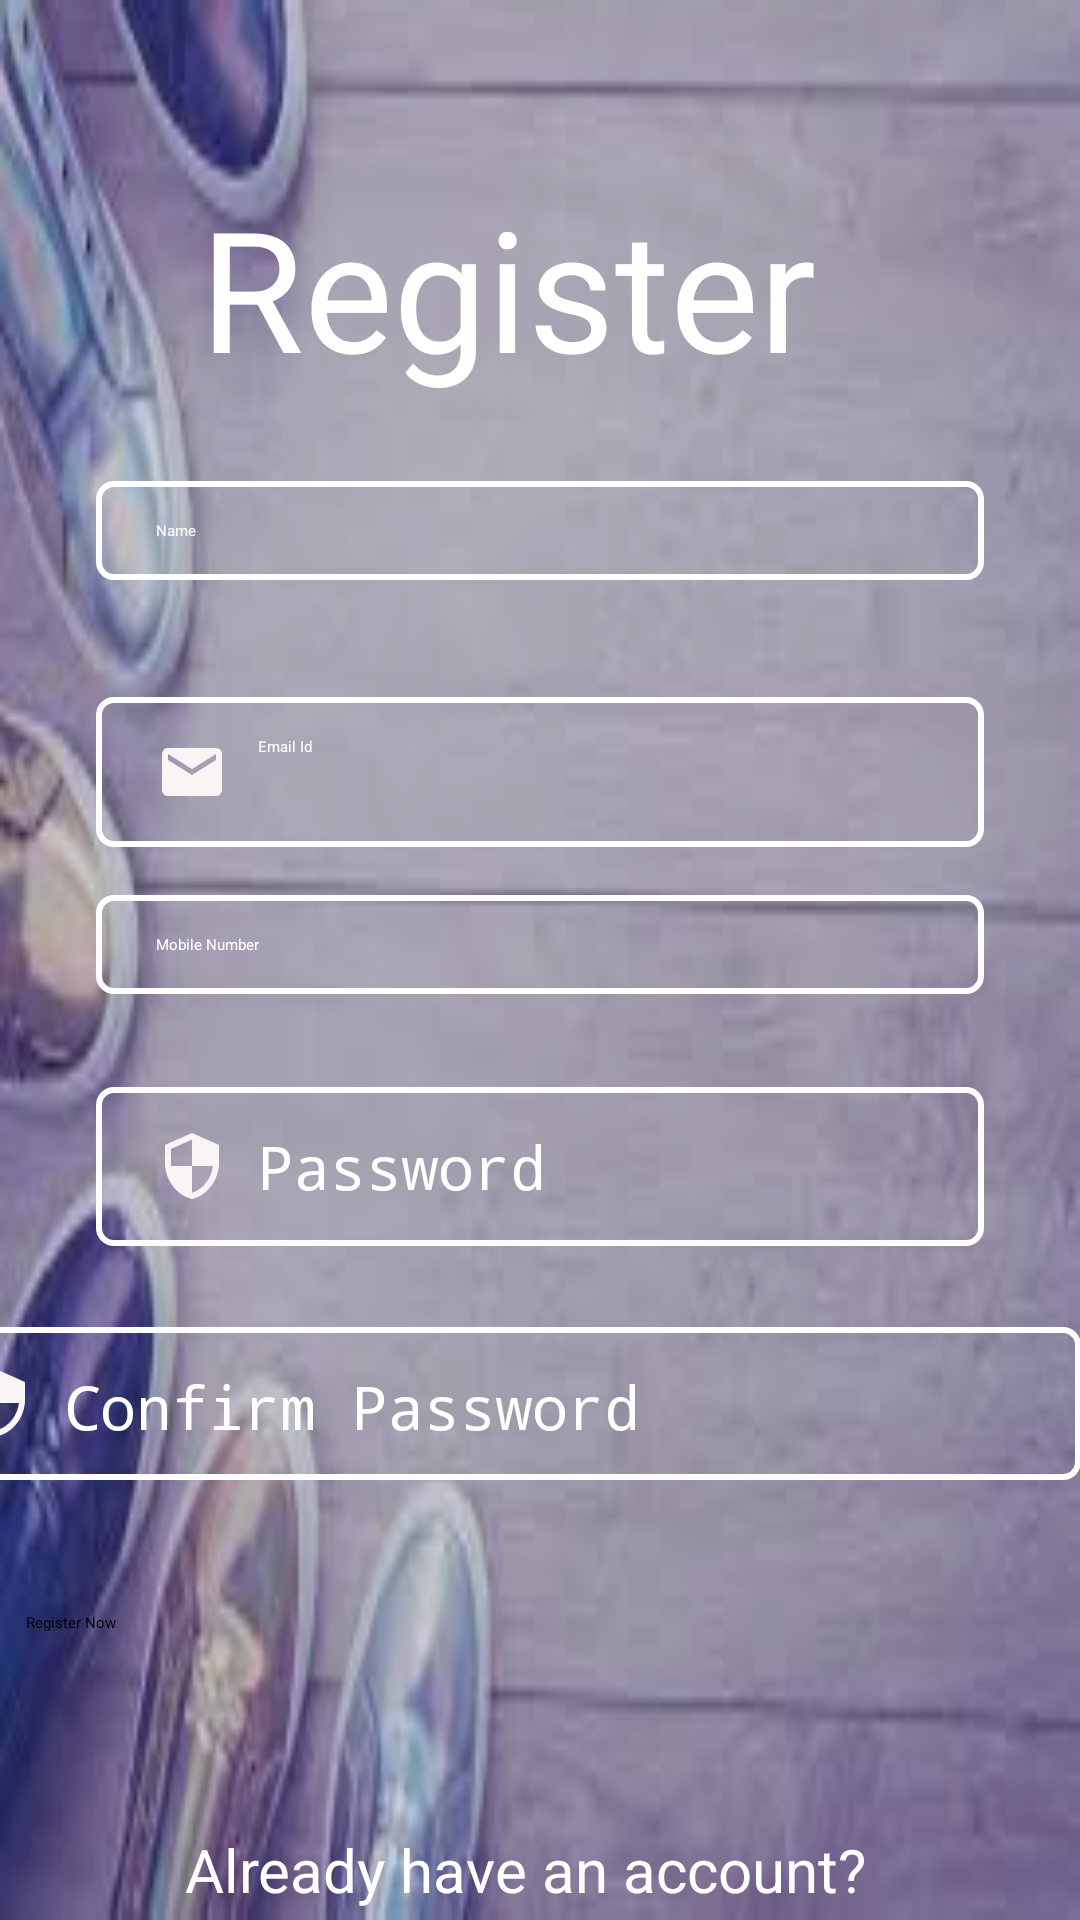

Here is an Android app screen rendered from its layout file. Give the layout XML and the strings, colors and styles it references.
<!-- AndroidManifest.xml: application theme Theme.Project2_LakshdeepKaur -->
<!-- res/layout/activity_register.xml -->
<?xml version="1.0" encoding="utf-8"?>
<androidx.constraintlayout.widget.ConstraintLayout xmlns:android="http://schemas.android.com/apk/res/android"
    xmlns:app="http://schemas.android.com/apk/res-auto"
    xmlns:tools="http://schemas.android.com/tools"
    android:id="@+id/main"
    android:layout_width="match_parent"
    android:layout_height="match_parent"
    tools:context=".registerActivity"
    android:background="@drawable/img">

    <View
        android:layout_height="match_parent"
        android:layout_width="match_parent"
        android:background="#483F51B5"/>

        <androidx.constraintlayout.widget.ConstraintLayout
            android:layout_width="match_parent"
            android:layout_height="match_parent">

            <TextView
                android:id="@+id/textView6"
                android:layout_width="215dp"
                android:layout_height="89dp"
                android:gravity="center"
                android:text="@string/register"
                android:textColor="@color/white"
                android:textSize="56sp"
                app:layout_constraintBottom_toBottomOf="parent"
                app:layout_constraintEnd_toEndOf="parent"
                app:layout_constraintHorizontal_bias="0.428"
                app:layout_constraintStart_toStartOf="parent"
                app:layout_constraintTop_toTopOf="parent"
                app:layout_constraintVertical_bias="0.093" />

            <EditText
                android:id="@+id/inputName"
                android:layout_width="0dp"
                android:layout_height="wrap_content"
                android:layout_marginStart="32dp"
                android:layout_marginTop="20dp"
                android:layout_marginEnd="32dp"
                android:background="@drawable/input_bg"
                android:drawablePadding="10dp"
                android:ems="10"
                android:hint="@string/name"
                android:inputType="text"
                android:paddingLeft="20dp"
                android:paddingTop="13dp"
                android:paddingRight="20dp"
                android:paddingBottom="13dp"
                android:textColor="@color/white"
                android:textColorHint="@color/white"
                app:layout_constraintEnd_toEndOf="parent"
                app:layout_constraintHorizontal_bias="0.0"
                app:layout_constraintStart_toStartOf="parent"
                app:layout_constraintTop_toBottomOf="@+id/textView6" />

            <EditText
                android:id="@+id/inputMobile"
                android:layout_width="0dp"
                android:layout_height="wrap_content"
                android:layout_marginStart="32dp"
                android:layout_marginTop="16dp"
                android:layout_marginEnd="32dp"
                android:background="@drawable/input_bg"
                android:drawablePadding="10dp"
                android:ems="10"
                android:hint="@string/mobile_number"
                android:inputType="phone"
                android:paddingLeft="20dp"
                android:paddingTop="13dp"
                android:paddingRight="20dp"
                android:paddingBottom="13dp"
                android:textColor="@color/white"
                android:textColorHint="@color/white"
                app:layout_constraintEnd_toEndOf="parent"
                app:layout_constraintStart_toStartOf="parent"
                app:layout_constraintTop_toBottomOf="@+id/inputEmail" />

            <EditText
                android:id="@+id/inputEmail"
                android:layout_width="0dp"
                android:layout_height="wrap_content"
                android:layout_marginStart="32dp"
                android:layout_marginTop="92dp"
                android:layout_marginEnd="32dp"
                android:background="@drawable/input_bg"
                android:drawableLeft="@drawable/baseline_email_24"
                android:drawablePadding="10dp"
                android:ems="10"
                android:hint="@string/email_id"
                android:inputType="textEmailAddress"
                android:paddingLeft="20dp"
                android:paddingTop="13dp"
                android:paddingRight="20dp"
                android:paddingBottom="13dp"
                android:textColor="@color/white"
                android:textColorHint="@color/white"
                app:layout_constraintEnd_toEndOf="parent"
                app:layout_constraintHorizontal_bias="0.0"
                app:layout_constraintStart_toStartOf="parent"
                app:layout_constraintTop_toBottomOf="@+id/textView6" />

            <EditText
                android:id="@+id/inputPassword"
                android:layout_width="0dp"
                android:layout_height="wrap_content"
                android:layout_marginStart="32dp"
                android:layout_marginTop="80dp"
                android:layout_marginEnd="32dp"
                android:background="@drawable/input_bg"
                android:drawableLeft="@drawable/baseline_security_24"
                android:drawablePadding="10dp"
                android:ems="12"
                android:hint="@string/password"
                android:inputType="textPassword"
                android:paddingLeft="20dp"
                android:paddingTop="13dp"
                android:paddingRight="20dp"
                android:paddingBottom="13dp"
                android:textColor="@color/white"
                android:textColorHint="@color/white"
                android:textSize="20sp"
                app:layout_constraintEnd_toEndOf="parent"
                app:layout_constraintHorizontal_bias="0.0"
                app:layout_constraintStart_toStartOf="parent"
                app:layout_constraintTop_toBottomOf="@+id/inputEmail" />

            <EditText
                android:id="@+id/inputConPassword"
                android:layout_width="393dp"
                android:layout_height="51dp"
                android:layout_marginTop="160dp"
                android:layout_marginBottom="26dp"
                android:background="@drawable/input_bg"
                android:drawableStart="@drawable/baseline_security_24"
                android:drawablePadding="10dp"
                android:ems="12"
                android:hint="@string/confirm_password"
                android:inputType="textPassword"
                android:paddingLeft="20dp"
                android:paddingTop="13dp"
                android:paddingRight="20dp"
                android:paddingBottom="13dp"
                android:textColor="@color/white"
                android:textColorHint="@color/white"
                android:textSize="20sp"
                app:layout_constraintBottom_toTopOf="@+id/btnregister"
                app:layout_constraintEnd_toEndOf="parent"
                app:layout_constraintHorizontal_bias="1.0"
                app:layout_constraintStart_toStartOf="parent"
                app:layout_constraintTop_toBottomOf="@+id/inputEmail"
                app:layout_constraintVertical_bias="0.0" />

            <Button
                android:id="@+id/btnregister"
                android:layout_width="341dp"
                android:layout_height="54dp"
                android:layout_marginTop="122dp"
                android:text="@string/register_now"
                app:layout_constraintEnd_toEndOf="parent"
                app:layout_constraintHorizontal_bias="0.457"
                app:layout_constraintStart_toStartOf="parent"
                app:layout_constraintTop_toBottomOf="@+id/inputPassword" />


            <TextView
                android:id="@+id/alreadyHaveAccount"
                android:layout_width="237dp"
                android:layout_height="44dp"
                android:layout_marginTop="32dp"
                android:text="@string/already_have_an_account"
                android:textColor="@color/white"
                android:textSize="20sp"
                app:layout_constraintBottom_toBottomOf="parent"
                app:layout_constraintEnd_toEndOf="parent"
                app:layout_constraintStart_toStartOf="parent"
                app:layout_constraintTop_toBottomOf="@+id/btnregister" />

        </androidx.constraintlayout.widget.ConstraintLayout>



</androidx.constraintlayout.widget.ConstraintLayout>
<!-- resources referenced by this layout -->
<resources>
  <color name="white">#FFFFFFFF</color>
  <!-- drawable baseline_email_24 (drawable) -->
  <vector xmlns:android="http://schemas.android.com/apk/res/android" android:height="24dp" android:tint="#FAF5F5" android:viewportHeight="24" android:viewportWidth="24" android:width="24dp">
        
      <path android:fillColor="@android:color/white" android:pathData="M20,4L4,4c-1.1,0 -1.99,0.9 -1.99,2L2,18c0,1.1 0.9,2 2,2h16c1.1,0 2,-0.9 2,-2L22,6c0,-1.1 -0.9,-2 -2,-2zM20,8l-8,5 -8,-5L4,6l8,5 8,-5v2z"/>
      
  </vector>
  <!-- drawable baseline_security_24 (drawable) -->
  <vector xmlns:android="http://schemas.android.com/apk/res/android" android:height="24dp" android:tint="#FAF5F5" android:viewportHeight="24" android:viewportWidth="24" android:width="24dp">
        
      <path android:fillColor="@android:color/white" android:pathData="M12,1L3,5v6c0,5.55 3.84,10.74 9,12 5.16,-1.26 9,-6.45 9,-12L21,5l-9,-4zM12,11.99h7c-0.53,4.12 -3.28,7.79 -7,8.94L12,12L5,12L5,6.3l7,-3.11v8.8z"/>
      
  </vector>
  <!-- drawable img: png bitmap (drawable, 76380 bytes) -->
  <!-- drawable input_bg (drawable) -->
  <?xml version="1.0" encoding="utf-8"?>
  <selector xmlns:android="http://schemas.android.com/apk/res/android">
  
  
      <item>
          <shape>
  
              <corners android:radius="5dp"/>
              <stroke android:color="@color/white" android:width="2dp"/>
          </shape>
      </item>
  </selector>
  <string name="already_have_an_account">Already have an account?</string>
  <string name="confirm_password">Confirm Password</string>
  <string name="email_id">Email Id</string>
  <string name="mobile_number">Mobile Number</string>
  <string name="name">Name</string>
  <string name="password">Password</string>
  <string name="register">Register</string>
  <string name="register_now">Register Now</string>
  <style name="Theme.Project2_LakshdeepKaur" parent="Base.Theme.Project2_LakshdeepKaur" />
  <style name="Base.Theme.Project2_LakshdeepKaur" parent="Theme.AppCompat.Light.NoActionBar">
          
          
      </style>
</resources>
